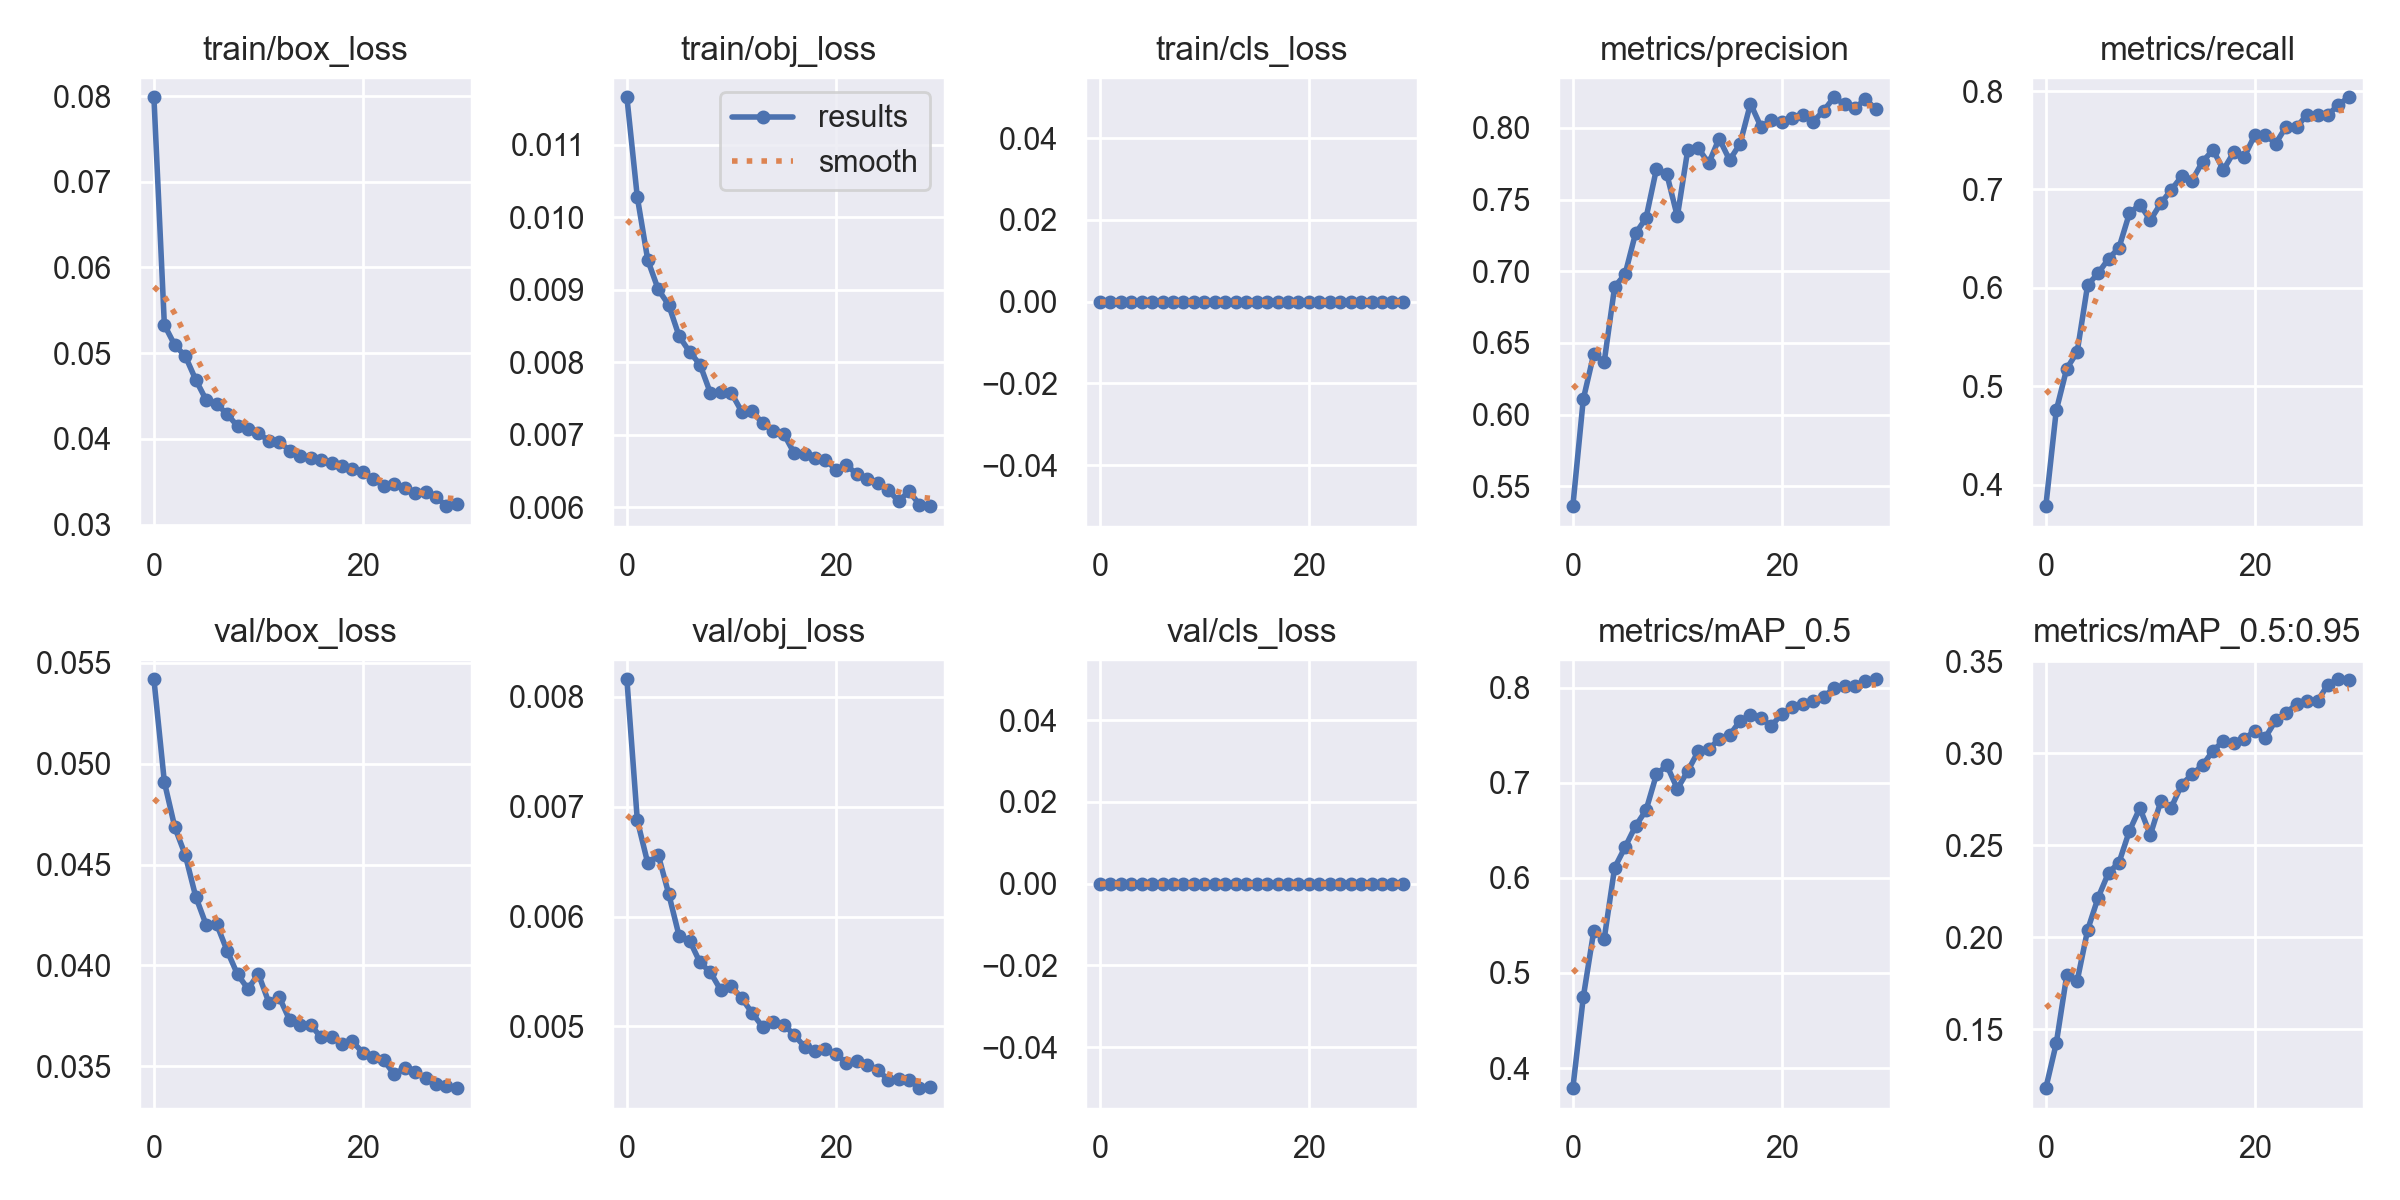

Source data for this figure (header and first rows):
epoch, train/box_loss, train/obj_loss, train/cls_loss, metrics/precision, metrics/recall, metrics/mAP_0.5, metrics/mAP_0.5:0.95, val/box_loss, val/obj_loss, val/cls_loss, x/lr0, x/lr1, x/lr2
0, 0.07986, 0.01166, 0, 0.5361, 0.378, 0.3788, 0.118, 0.05419, 0.00816, 0, 0.07003, 0.00333, 0.00333
1, 0.0533, 0.01027, 0, 0.6107, 0.4754, 0.4745, 0.1423, 0.04909, 0.006875, 0, 0.03981, 0.006444, 0.006444
2, 0.05093, 0.009409, 0, 0.6422, 0.5179, 0.544, 0.1792, 0.04685, 0.006485, 0, 0.009367, 0.009337, 0.009337
3, 0.04967, 0.009005, 0, 0.6367, 0.5348, 0.5357, 0.1762, 0.04548, 0.006561, 0, 0.00901, 0.00901, 0.00901
4, 0.04691, 0.00879, 0, 0.6891, 0.6028, 0.6107, 0.2039, 0.04341, 0.006207, 0, 0.00901, 0.00901, 0.00901
5, 0.04453, 0.008358, 0, 0.698, 0.6148, 0.6323, 0.2215, 0.04201, 0.005822, 0, 0.00868, 0.00868, 0.00868
6, 0.04406, 0.008143, 0, 0.7265, 0.6295, 0.6545, 0.235, 0.04205, 0.005782, 0, 0.00835, 0.00835, 0.00835
7, 0.0429, 0.007967, 0, 0.737, 0.6407, 0.671, 0.2406, 0.04073, 0.005581, 0, 0.00802, 0.00802, 0.00802
8, 0.04148, 0.007571, 0, 0.7714, 0.6757, 0.7087, 0.2578, 0.03956, 0.005491, 0, 0.00769, 0.00769, 0.00769
9, 0.0412, 0.007587, 0, 0.7677, 0.6847, 0.7184, 0.2702, 0.03884, 0.005327, 0, 0.00736, 0.00736, 0.00736
10, 0.04065, 0.007575, 0, 0.7382, 0.6688, 0.6935, 0.2556, 0.03957, 0.005363, 0, 0.00703, 0.00703, 0.00703
11, 0.03978, 0.007315, 0, 0.7848, 0.6858, 0.7124, 0.2738, 0.03816, 0.005256, 0, 0.0067, 0.0067, 0.0067
12, 0.03963, 0.00732, 0, 0.786, 0.6996, 0.7331, 0.2705, 0.03842, 0.005119, 0, 0.00637, 0.00637, 0.00637
13, 0.03862, 0.007156, 0, 0.7753, 0.7132, 0.7351, 0.2829, 0.03728, 0.004995, 0, 0.00604, 0.00604, 0.00604
14, 0.03801, 0.007055, 0, 0.7926, 0.7091, 0.7461, 0.2886, 0.03707, 0.005038, 0, 0.00571, 0.00571, 0.00571
15, 0.03775, 0.007014, 0, 0.7776, 0.7283, 0.75, 0.2934, 0.03705, 0.005017, 0, 0.00538, 0.00538, 0.00538
16, 0.03756, 0.006747, 0, 0.7889, 0.7401, 0.765, 0.3014, 0.03643, 0.004922, 0, 0.00505, 0.00505, 0.00505
17, 0.03716, 0.006737, 0, 0.817, 0.72, 0.7712, 0.3067, 0.03644, 0.004815, 0, 0.00472, 0.00472, 0.00472
18, 0.03688, 0.00668, 0, 0.8009, 0.7381, 0.7677, 0.3059, 0.03612, 0.004776, 0, 0.00439, 0.00439, 0.00439
19, 0.03646, 0.006656, 0, 0.8052, 0.7334, 0.7597, 0.3078, 0.03623, 0.004796, 0, 0.00406, 0.00406, 0.00406
20, 0.03611, 0.006514, 0, 0.804, 0.7554, 0.7726, 0.3122, 0.03566, 0.004746, 0, 0.00373, 0.00373, 0.00373
21, 0.03526, 0.006584, 0, 0.8069, 0.7556, 0.7795, 0.3085, 0.03548, 0.004669, 0, 0.0034, 0.0034, 0.0034
22, 0.03455, 0.006452, 0, 0.8094, 0.7467, 0.7828, 0.3179, 0.03529, 0.004683, 0, 0.00307, 0.00307, 0.00307
23, 0.03475, 0.006388, 0, 0.8044, 0.764, 0.7858, 0.3221, 0.03459, 0.004644, 0, 0.00274, 0.00274, 0.00274
24, 0.03422, 0.006331, 0, 0.812, 0.7632, 0.7906, 0.3266, 0.03492, 0.004601, 0, 0.00241, 0.00241, 0.00241
25, 0.0337, 0.006235, 0, 0.8214, 0.7761, 0.7993, 0.3284, 0.03469, 0.004516, 0, 0.00208, 0.00208, 0.00208
26, 0.03374, 0.006082, 0, 0.8166, 0.7756, 0.8019, 0.3284, 0.0344, 0.004521, 0, 0.00175, 0.00175, 0.00175
27, 0.03323, 0.006218, 0, 0.8136, 0.7756, 0.8016, 0.3373, 0.0341, 0.004516, 0, 0.00142, 0.00142, 0.00142
28, 0.03214, 0.006034, 0, 0.8204, 0.7862, 0.8066, 0.3402, 0.03404, 0.004437, 0, 0.00109, 0.00109, 0.00109
29, 0.0324, 0.006012, 0, 0.8129, 0.7938, 0.8088, 0.3399, 0.03391, 0.004449, 0, 0.00076, 0.00076, 0.00076
